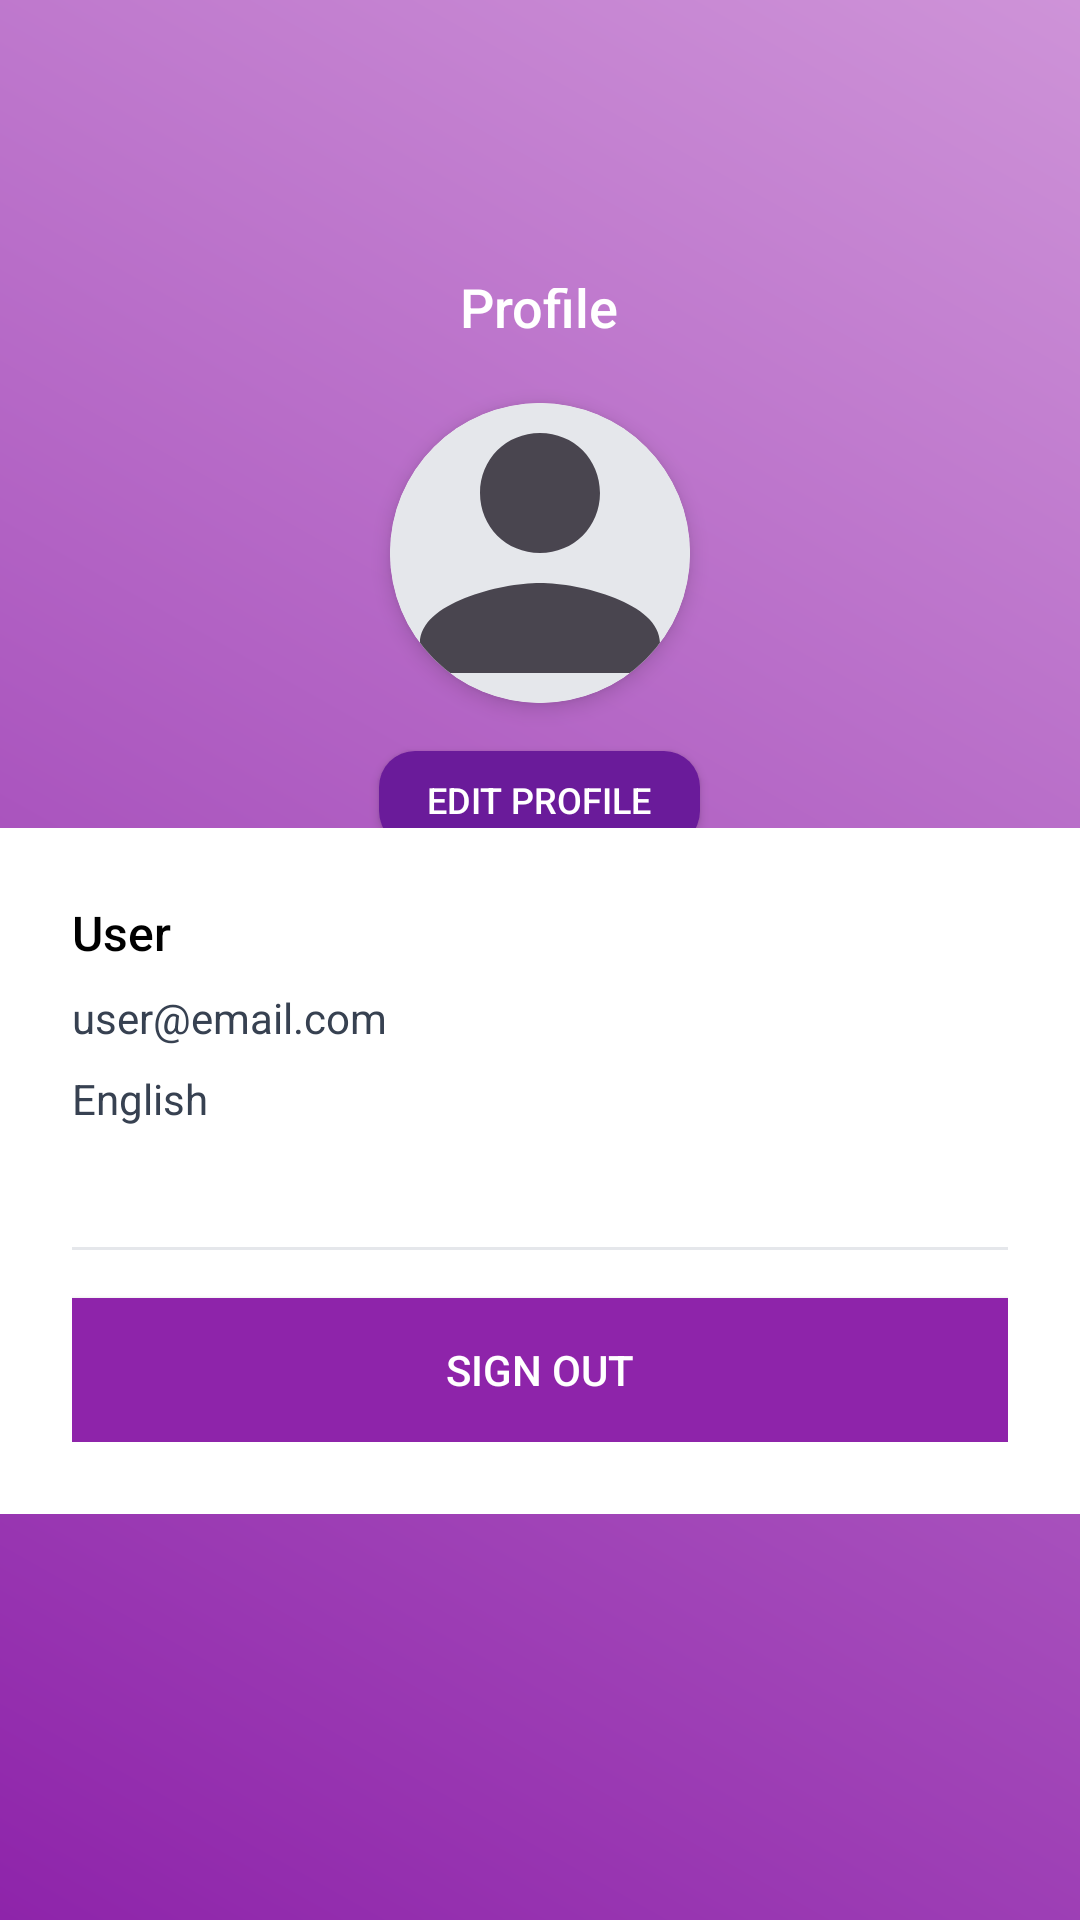

Produce the Android XML layout that renders to this screen, including the resource entries it uses.
<!-- AndroidManifest.xml: application theme Theme.CultureX -->
<!-- res/layout/fragment_profile2.xml -->
<?xml version="1.0" encoding="utf-8"?>
<RelativeLayout xmlns:android="http://schemas.android.com/apk/res/android"
    xmlns:app="http://schemas.android.com/apk/res-auto"
    android:layout_width="match_parent"
    android:layout_height="match_parent"
    android:background="@drawable/gradient_purple_background">

    
    <ImageView
        android:id="@+id/backArrow"
        android:layout_width="24dp"
        android:layout_height="24dp"
        android:src="@drawable/ic_back_arrow"
        android:contentDescription="Back"
        android:layout_margin="16dp"
        android:tint="@android:color/white"
    android:layout_alignParentStart="true"
    android:layout_alignParentTop="true" />

    
    <LinearLayout
        android:id="@+id/header_section"
        android:layout_width="match_parent"
        android:layout_height="220dp"
        android:orientation="vertical"
        android:gravity="center"
        android:paddingTop="40dp"
        android:layout_below="@id/backArrow">

        
        <TextView
            android:layout_width="wrap_content"
            android:layout_height="wrap_content"
            android:text="Profile"
            android:textColor="@android:color/white"
            android:textSize="18sp"
            android:fontFamily="sans-serif-medium"
            android:layout_marginBottom="20dp" />

        
        <androidx.cardview.widget.CardView
            android:layout_width="100dp"
            android:layout_height="100dp"
            app:cardCornerRadius="50dp"
            app:cardElevation="4dp"
            android:layout_marginBottom="16dp">

            <ImageView
                android:id="@+id/profile_image"
                android:layout_width="match_parent"
                android:layout_height="match_parent"
                android:src="@drawable/ic_profile_placeholder"
                android:scaleType="centerCrop"
                android:background="#E5E7EB" />

        </androidx.cardview.widget.CardView>

        
        <Button
            android:id="@+id/edit_profile_button"
            android:layout_width="wrap_content"
            android:layout_height="32dp"
            android:text="Edit Profile"
            android:textColor="@android:color/white"
            android:textSize="12sp"
            android:background="@drawable/edit_profile_button_background"
            android:paddingHorizontal="16dp"
            android:fontFamily="sans-serif-medium" />

    </LinearLayout>

    
    <LinearLayout
        android:id="@+id/content_section"
        android:layout_width="match_parent"
        android:layout_height="wrap_content"
        android:layout_below="@id/header_section"
        android:orientation="vertical"
        android:background="@android:color/white"
        android:padding="24dp">

        
        <TextView
            android:id="@+id/displayName"
            android:layout_width="wrap_content"
            android:layout_height="wrap_content"
            android:text="User"
            android:textColor="@android:color/black"
            android:textSize="16sp"
            android:fontFamily="sans-serif-medium"
            android:layout_marginBottom="8dp" />

        
        <TextView
            android:id="@+id/email"
            android:layout_width="wrap_content"
            android:layout_height="wrap_content"
            android:text="user@email.com"
            android:textColor="#374151"
            android:textSize="14sp"
            android:layout_marginBottom="8dp" />

        
        <TextView
            android:id="@+id/preferredLanguage"
            android:layout_width="wrap_content"
            android:layout_height="wrap_content"
            android:text="English"
            android:textColor="#374151"
            android:textSize="14sp"
            android:layout_marginBottom="24dp" />

        
        <View
            android:layout_width="match_parent"
            android:layout_height="1dp"
            android:background="#E5E7EB"
            android:layout_marginVertical="16dp" />

        
        <Button
            android:id="@+id/logoutButton"
            android:layout_width="match_parent"
            android:layout_height="wrap_content"
            android:text="Sign Out"
            android:textColor="@android:color/white"
            android:background="@color/nav_gradient_center"
            android:fontFamily="sans-serif-medium" />

    </LinearLayout>

</RelativeLayout>
<!-- resources referenced by this layout -->
<resources>
  <color name="nav_gradient_center">#8E24AA</color>
  <!-- drawable edit_profile_button_background (drawable) -->
  <shape xmlns:android="http://schemas.android.com/apk/res/android"
      android:shape="rectangle">
      <solid android:color="#6A1B9A" /> 
      <corners android:radius="12dp" />
      <padding android:top="8dp" android:bottom="8dp"
          android:left="16dp" android:right="16dp"/>
  </shape>
  <!-- drawable gradient_purple_background (drawable) -->
  <shape xmlns:android="http://schemas.android.com/apk/res/android"
      android:shape="rectangle">
      <gradient
          android:startColor="#8E24AA"
          android:endColor="#CE93D8"
          android:angle="45"/>
  </shape>
  <!-- drawable ic_profile_placeholder (drawable) -->
  <vector xmlns:android="http://schemas.android.com/apk/res/android"
      android:width="24dp"
      android:height="24dp"
      android:viewportWidth="24"
      android:viewportHeight="24"
      android:tint="?attr/colorControlNormal">
      <path
          android:fillColor="@android:color/black"
          android:pathData="M12,12c2.7,0 4.8,-2.1 4.8,-4.8S14.7,2.4 12,2.4 7.2,4.5 7.2,7.2 9.3,12 12,12zm0,2.4c-3.2,0 -9.6,1.6 -9.6,4.8v2.4h19.2v-2.4c0,-3.2 -6.4,-4.8 -9.6,-4.8z"/>
  </vector>
  <style name="Theme.CultureX" parent="Base.Theme.CultureX" />
  <style name="Base.Theme.CultureX" parent="Theme.Material3.DayNight.NoActionBar">
          
          
      </style>
</resources>
